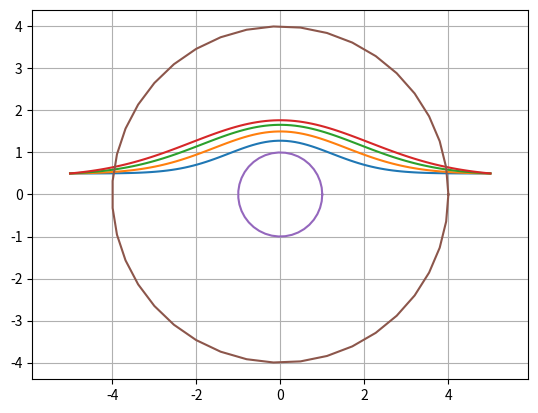

This chart was generated by the following Python code:
# рабочая функция для обхода препятствия

import matplotlib.pyplot as plt
import numpy as np
from scipy.integrate import odeint

def func(y,x,a,deg,k,y0):
    return -np.sign(y0)*a*k**(deg-1)*x*np.exp(-x**2/k)

a = 1.4
deg = 0.5

x = np.linspace(-5,5,100)
y0 = 0.5
k = 9

#for y0 in np.arange(-1.1,1.1,0.3):
for k in range(3,11,2):
    y = odeint(func,y0,x,args=(a-abs(y0),deg,k,y0))
    s = 'k='+str(k)
    plt.plot(x,y,label=s)

cx = np.linspace(0,2*np.pi,40)
plt.plot(np.cos(cx),np.sin(cx))
R =4
plt.plot(R*np.cos(cx),R*np.sin(cx))

plt.grid()
plt.axis('equal')
#plt.legend()
plt.show()